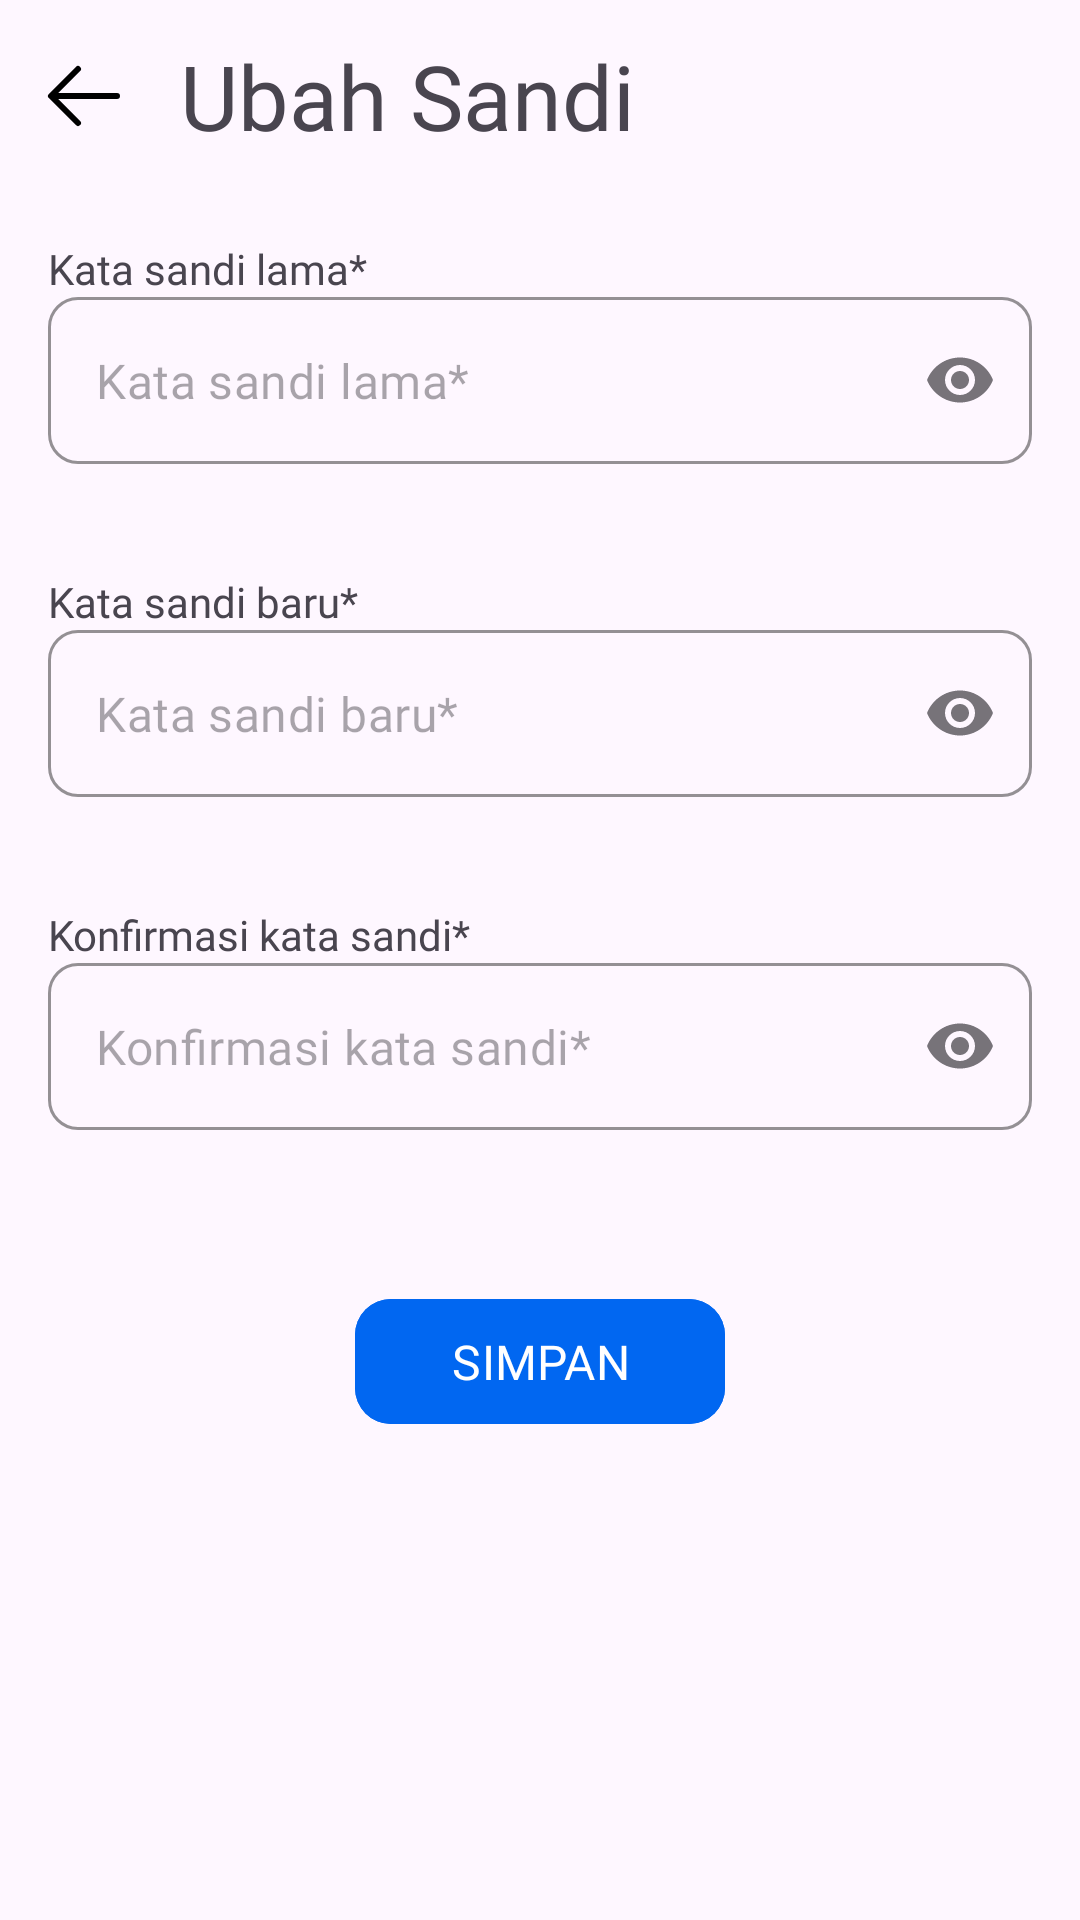

Here is an Android app screen rendered from its layout file. Give the layout XML and the strings, colors and styles it references.
<!-- AndroidManifest.xml: application theme Theme.MediCare -->
<!-- res/layout/activity_ubah_sandi.xml -->
<?xml version="1.0" encoding="utf-8"?>
<ScrollView xmlns:android="http://schemas.android.com/apk/res/android"
    xmlns:app="http://schemas.android.com/apk/res-auto"
    xmlns:tools="http://schemas.android.com/tools"
    android:layout_width="match_parent"
    android:layout_height="match_parent"
    android:fillViewport="true"
    tools:context=".ui.ubahsandi.UbahSandiActivity">

    <androidx.constraintlayout.widget.ConstraintLayout
        android:layout_width="match_parent"
        android:layout_height="wrap_content">

        <com.google.android.material.appbar.AppBarLayout
            android:id="@+id/topAppBar"
            android:layout_width="match_parent"
            android:layout_height="wrap_content"
            app:layout_constraintEnd_toEndOf="parent"
            app:layout_constraintStart_toStartOf="parent"
            app:layout_constraintTop_toTopOf="parent">

            <com.google.android.material.appbar.MaterialToolbar
                android:id="@+id/toolBar"
                android:layout_width="match_parent"
                android:layout_height="?attr/actionBarSize"
                android:gravity="center_vertical"
                app:navigationIcon="@drawable/ic_arrow_left"
                app:title="Ubah Sandi"
                app:titleTextAppearance="@style/header" />

        </com.google.android.material.appbar.AppBarLayout>

        <com.google.android.material.textview.MaterialTextView
            android:id="@+id/title_sandi_lama"
            style="@style/body2_m"
            android:layout_width="0dp"
            android:layout_height="wrap_content"
            android:layout_marginStart="16dp"
            android:layout_marginTop="16dp"
            android:layout_marginEnd="16dp"
            android:text="@string/kata_sandi_lama"
            app:layout_constraintEnd_toEndOf="parent"
            app:layout_constraintStart_toStartOf="parent"
            app:layout_constraintTop_toBottomOf="@id/topAppBar" />

        <com.google.android.material.textfield.TextInputLayout
            style="@style/OutlinedRoundedBox"
            android:id="@+id/lyt_sandi_lama"
            android:layout_width="0dp"
            android:layout_height="wrap_content"
            android:layout_marginStart="16dp"
            android:layout_marginEnd="16dp"
            app:boxStrokeColor="@color/primary_600"
            app:endIconMode="password_toggle"
            app:errorEnabled="true"
            app:hintEnabled="false"
            app:layout_constraintEnd_toEndOf="parent"
            app:layout_constraintStart_toStartOf="parent"
            app:layout_constraintTop_toBottomOf="@id/title_sandi_lama"
            app:startIconDrawable="@drawable/ic_baseline_lock_24">

            <com.google.android.material.textfield.TextInputEditText
                android:id="@+id/edt_sandi_lama"
                style="@style/body1_m"
                android:layout_width="match_parent"
                android:layout_height="wrap_content"
                android:hint="@string/kata_sandi_lama"
                android:inputType="textPassword" />
        </com.google.android.material.textfield.TextInputLayout>

        <com.google.android.material.textview.MaterialTextView
            android:id="@+id/title_sandi_baru"
            style="@style/body2_m"
            android:layout_width="0dp"
            android:layout_height="wrap_content"
            android:layout_marginStart="16dp"
            android:layout_marginTop="16dp"
            android:layout_marginEnd="16dp"
            android:text="@string/kata_sandi_baru"
            app:layout_constraintEnd_toEndOf="parent"
            app:layout_constraintStart_toStartOf="parent"
            app:layout_constraintTop_toBottomOf="@id/lyt_sandi_lama" />

        <com.google.android.material.textfield.TextInputLayout
            style="@style/OutlinedRoundedBox"
            android:id="@+id/lyt_sandi_baru"
            android:layout_width="0dp"
            android:layout_height="wrap_content"
            android:layout_marginStart="16dp"
            android:layout_marginEnd="16dp"
            app:boxStrokeColor="@color/primary_600"
            app:endIconMode="password_toggle"
            app:errorEnabled="true"
            app:hintEnabled="false"
            app:layout_constraintEnd_toEndOf="parent"
            app:layout_constraintStart_toStartOf="parent"
            app:layout_constraintTop_toBottomOf="@id/title_sandi_baru"
            app:startIconDrawable="@drawable/ic_baseline_lock_24">

            <com.google.android.material.textfield.TextInputEditText
                android:id="@+id/edt_sandi_baru"
                style="@style/body1_m"
                android:layout_width="match_parent"
                android:layout_height="wrap_content"
                android:hint="@string/kata_sandi_baru"
                android:inputType="textPassword" />
        </com.google.android.material.textfield.TextInputLayout>

        <com.google.android.material.textview.MaterialTextView
            android:id="@+id/title_konfirmasi_sandi_baru"
            style="@style/body2_m"
            android:layout_width="0dp"
            android:layout_height="wrap_content"
            android:layout_marginStart="16dp"
            android:layout_marginTop="16dp"
            android:layout_marginEnd="16dp"
            android:text="@string/konfirmasi_kata_sandi"
            app:layout_constraintEnd_toEndOf="parent"
            app:layout_constraintStart_toStartOf="parent"
            app:layout_constraintTop_toBottomOf="@id/lyt_sandi_baru" />

        <com.google.android.material.textfield.TextInputLayout
            style="@style/OutlinedRoundedBox"
            android:id="@+id/lyt_konfirmasi_sandi_baru"
            android:layout_width="0dp"
            android:layout_height="wrap_content"
            android:layout_marginStart="16dp"
            android:layout_marginEnd="16dp"
            app:boxStrokeColor="@color/primary_600"
            app:endIconMode="password_toggle"
            app:errorEnabled="true"
            app:hintEnabled="false"
            app:layout_constraintEnd_toEndOf="parent"
            app:layout_constraintStart_toStartOf="parent"
            app:layout_constraintTop_toBottomOf="@id/title_konfirmasi_sandi_baru"
            app:startIconDrawable="@drawable/ic_baseline_lock_24">

            <com.google.android.material.textfield.TextInputEditText
                android:id="@+id/edt_konfirmasi_sandi_baru"
                style="@style/body1_m"
                android:layout_width="match_parent"
                android:layout_height="wrap_content"
                android:hint="@string/konfirmasi_kata_sandi"
                android:inputType="textPassword" />
        </com.google.android.material.textfield.TextInputLayout>

        <com.google.android.material.button.MaterialButton
            android:id="@+id/btn_simpan"
            style="@style/Widget.App.Button"
            android:layout_width="wrap_content"
            android:layout_height="wrap_content"
            android:layout_marginTop="32dp"
            android:gravity="center"
            android:paddingHorizontal="32dp"
            android:paddingVertical="10dp"
            android:text="@string/simpan"
            app:cornerRadius="12dp"
            app:layout_constraintEnd_toEndOf="parent"
            app:layout_constraintStart_toStartOf="parent"
            app:layout_constraintTop_toBottomOf="@id/lyt_konfirmasi_sandi_baru" />

    </androidx.constraintlayout.widget.ConstraintLayout>

</ScrollView>
<!-- resources referenced by this layout -->
<resources>
  <color name="primary_600">#0167F1</color>
  <!-- drawable ic_arrow_left (drawable) -->
  <vector xmlns:android="http://schemas.android.com/apk/res/android"
      android:width="32dp"
      android:height="32dp"
      android:viewportWidth="256"
      android:viewportHeight="256">
    <path
        android:pathData="M224,128a8,8 0,0 1,-8 8H59.31l58.35,58.34a8,8 0,0 1,-11.32 11.32l-72,-72a8,8 0,0 1,0 -11.32l72,-72a8,8 0,0 1,11.32 11.32L59.31,120H216A8,8 0,0 1,224 128Z"
        android:fillColor="#000000"/>
  </vector>
  <string name="kata_sandi_baru">Kata sandi baru*</string>
  <string name="kata_sandi_lama">Kata sandi lama*</string>
  <string name="konfirmasi_kata_sandi">Konfirmasi kata sandi*</string>
  <string name="simpan">SIMPAN</string>
  <style name="OutlinedRoundedBox" parent="Widget.MaterialComponents.TextInputLayout.OutlinedBox">
          <item name="shapeAppearanceOverlay">
              @style/ShapeAppearanceOverlay.MyApp.TextInputLayout.Rounded
          </item>
      </style>
  <style name="Widget.App.Button" parent="Widget.Material3.Button">
          <item name="shapeAppearance">@style/ShapeAppearance.App.SmallComponent</item>
          <item name="android:textAppearance">@style/TextAppearance.App.Button</item>
          <item name="backgroundTint">@color/button_color</item>
          <item name="android:backgroundTint">@color/button_color</item>
      </style>
  <style name="body1_m">
          <item name="android:textSize">16sp</item>
          <item name="android:fontFamily">@font/poppins_medium</item>
      </style>
  <style name="body2_m">
          <item name="android:textSize">14sp</item>
          <item name="android:fontFamily">@font/poppins_medium</item>
      </style>
  <style name="header">
          <item name="android:textSize">30sp</item>
          <item name="android:fontFamily">@font/poppins_bold</item>
      </style>
  <style name="Theme.MediCare" parent="Theme.Material3.DayNight">
          
          <item name="colorPrimary">@color/purple_500</item>
          <item name="colorPrimaryVariant">@color/purple_700</item>
          <item name="colorOnPrimary">@color/white</item>
          
          <item name="colorSecondary">@color/teal_200</item>
          <item name="colorSecondaryVariant">@color/teal_700</item>
          <item name="colorOnSecondary">@color/black</item>
          
          <item name="android:statusBarColor">@color/white</item>
          <item name="android:windowLightStatusBar">true</item>
          
      </style>
  <style name="ShapeAppearanceOverlay.MyApp.TextInputLayout.Rounded" parent="">
          <item name="cornerFamily">rounded</item>
          <item name="cornerSize">10dp</item>
      </style>
  <style name="ShapeAppearance.App.SmallComponent" parent="ShapeAppearance.Material3.SmallComponent">
          <item name="cornerFamily">rounded</item>
          <item name="cornerSize">10dp</item>
      </style>
  <style name="TextAppearance.App.Button" parent="TextAppearance.Material3.LabelLarge">
          <item name="fontFamily">@font/poppins_semi_bold</item>
          <item name="android:fontFamily">@font/poppins_semi_bold</item>
          <item name="android:textSize">16sp</item>
      </style>
  <color name="purple_500">#FF6200EE</color>
  <color name="purple_700">#FF3700B3</color>
  <color name="white">#FFFFFFFF</color>
  <color name="teal_200">#FF03DAC5</color>
  <color name="teal_700">#FF018786</color>
  <color name="black">#FF000000</color>
</resources>
